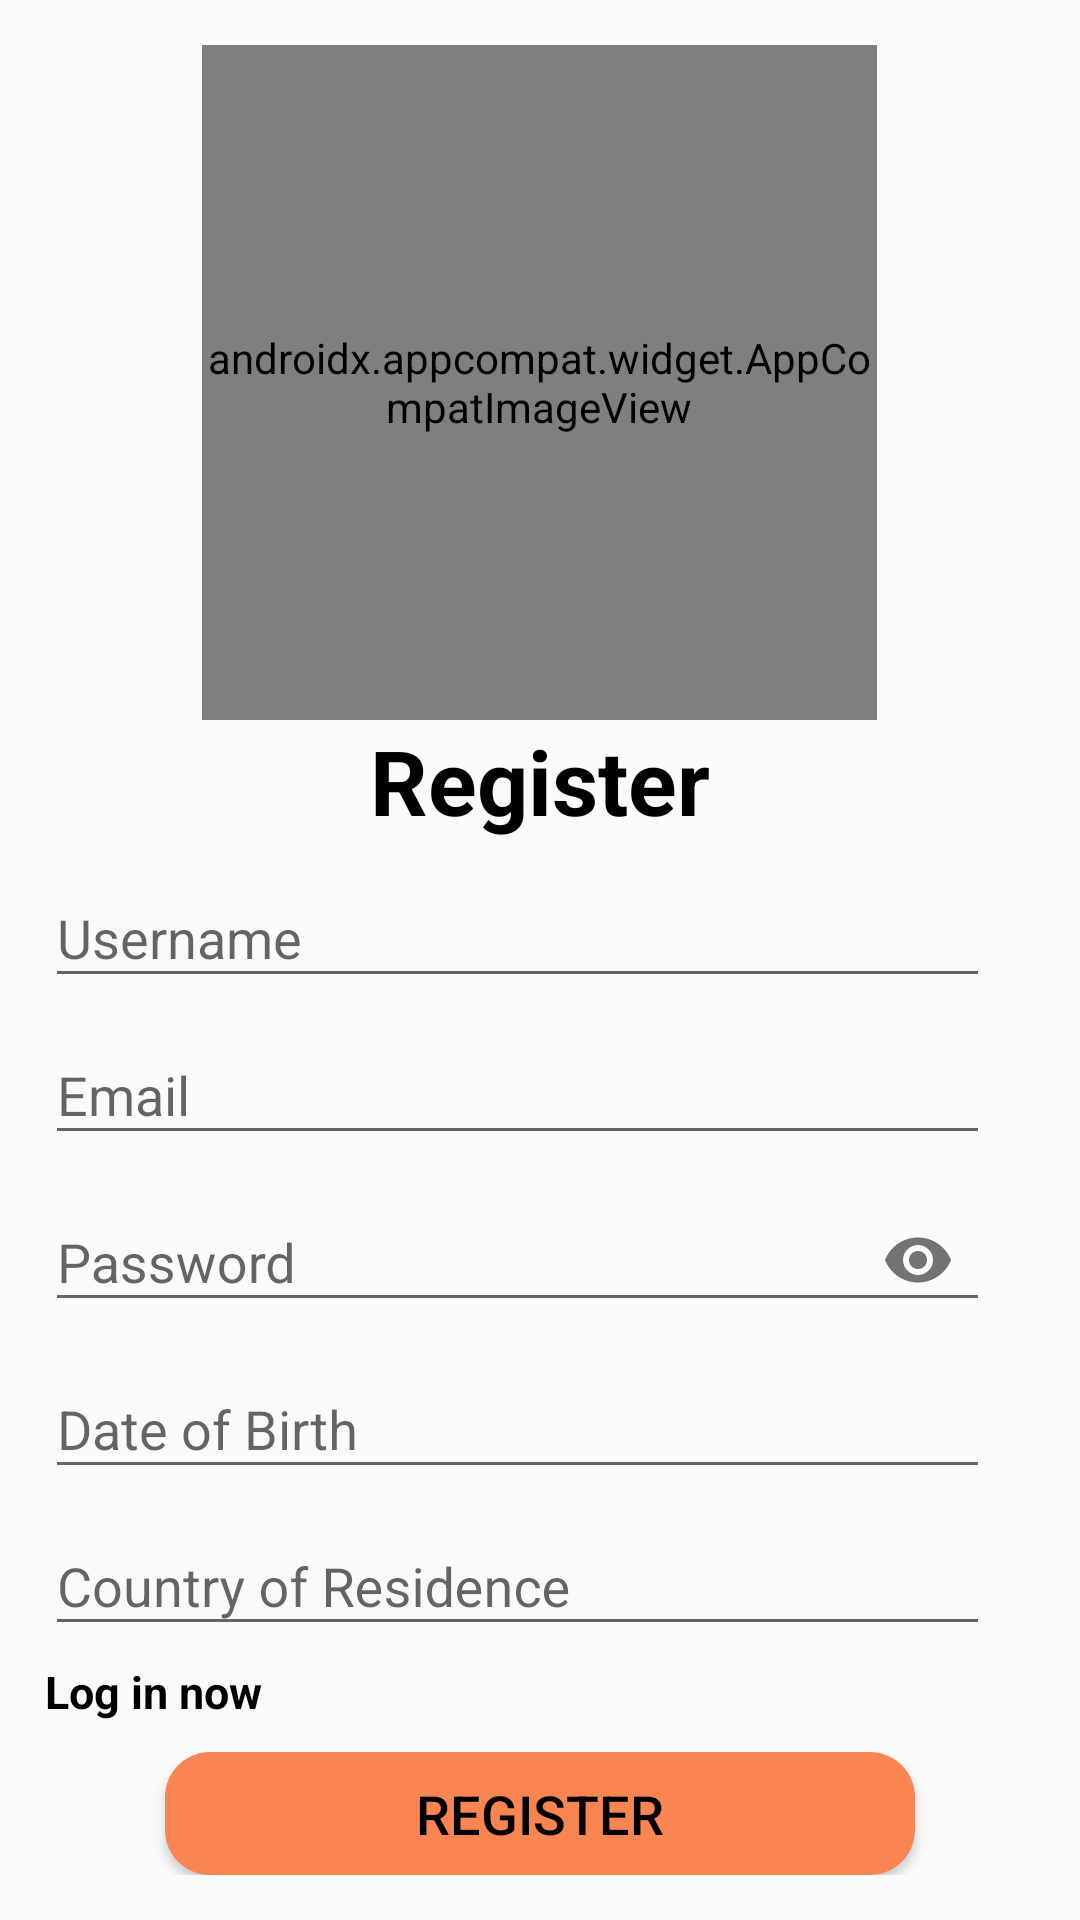

Reconstruct the res/layout file that produces this screen, plus the resources it refers to.
<!-- AndroidManifest.xml: application theme Theme.VisionFitV2 -->
<!-- res/layout/activity_register.xml -->
<?xml version="1.0" encoding="utf-8"?>
<androidx.appcompat.widget.LinearLayoutCompat
    xmlns:android="http://schemas.android.com/apk/res/android"
    xmlns:app="http://schemas.android.com/apk/res-auto"
    xmlns:tools="http://schemas.android.com/tools"
    android:layout_width="match_parent"
    android:layout_height="match_parent"
    android:gravity="center"
    android:orientation="vertical"
    android:padding="15dp"
    tools:context="Team10_VisionFit.Backend.firebaseAuthentication.Register">

    <androidx.appcompat.widget.AppCompatImageView
        android:id="@+id/imageView"
        android:contentDescription="@string/app_name"
        android:layout_width="225dp"
        android:layout_height="225dp"
        app:srcCompat="@mipmap/visionfitlogo_round" />

    <TextView
        android:text="@string/register"
        android:layout_width="match_parent"
        android:layout_height="wrap_content"
        android:textSize="30sp"
        android:textStyle="bold"
        android:layout_marginBottom="@dimen/padding_standard"
        android:gravity="center"
        style="@style/TextColor" />

    <ScrollView
        android:layout_width="match_parent"
        android:layout_height="wrap_content"
        android:overScrollMode="always"
        android:isScrollContainer="true"
        android:scrollbarAlwaysDrawVerticalTrack="true"
        android:scrollbarStyle="outsideInset"
        android:scrollbars="vertical"
        android:fadeScrollbars="false"
        android:scrollbarSize="15dp"
        android:scrollbarThumbVertical="@color/orange">
        
        <androidx.appcompat.widget.LinearLayoutCompat
            android:layout_width="match_parent"
            android:layout_height="wrap_content"
            android:orientation="vertical" >

            <com.google.android.material.textfield.TextInputLayout
                android:layout_width="match_parent"
                android:layout_height="wrap_content">

                <com.google.android.material.textfield.TextInputEditText
                    android:id="@+id/username_register"
                    android:hint="@string/username"
                    android:inputType="text"
                    android:layout_width="match_parent"
                    android:layout_height="wrap_content"
                    android:maxLines="1"/>
            </com.google.android.material.textfield.TextInputLayout>

            <com.google.android.material.textfield.TextInputLayout
                android:layout_width="match_parent"
                android:layout_height="wrap_content">

                <com.google.android.material.textfield.TextInputEditText
                    android:id="@+id/email"
                    android:hint="@string/email"
                    android:inputType="text"
                    android:layout_width="match_parent"
                    android:layout_height="wrap_content"
                    android:maxLines="1"/>
            </com.google.android.material.textfield.TextInputLayout>

            <com.google.android.material.textfield.TextInputLayout
                android:layout_width="match_parent"
                android:layout_height="wrap_content"
                app:passwordToggleEnabled="true"
                app:placeholderText="Min 6 Digits">

                <com.google.android.material.textfield.TextInputEditText
                    android:id="@+id/password"
                    android:hint="@string/password"
                    android:inputType="textPassword"
                    android:layout_width="match_parent"
                    android:layout_height="wrap_content"
                    android:maxLines="1" />
            </com.google.android.material.textfield.TextInputLayout>

            <com.google.android.material.textfield.TextInputLayout
                android:layout_width="match_parent"
                android:layout_height="wrap_content"
                android:hint="@string/date_of_birth"
                app:placeholderText="DD/MM/YYYY">

                <com.google.android.material.textfield.TextInputEditText
                    android:id="@+id/DOB_register"
                    android:layout_width="match_parent"
                    android:layout_height="wrap_content"
                    android:inputType="date"     />
            </com.google.android.material.textfield.TextInputLayout>

            <com.google.android.material.textfield.TextInputLayout
                android:layout_width="match_parent"
                android:layout_height="wrap_content"
                android:hint="@string/country_of_residence">

                <com.google.android.material.textfield.TextInputEditText
                    android:id="@+id/Country_register"
                    android:layout_width="match_parent"
                    android:layout_height="wrap_content"
                    android:maxLines="1"/>
            </com.google.android.material.textfield.TextInputLayout>
        </androidx.appcompat.widget.LinearLayoutCompat>
    </ScrollView>

    <ProgressBar
        android:id="@+id/progressBar"
        android:visibility="gone"
        android:layout_width="wrap_content"
        android:layout_height="wrap_content" />

    <TextView
        android:id="@+id/loginNow"
        android:text="@string/log_in_now"
        android:layout_width="match_parent"
        android:layout_height="wrap_content"
        android:layout_marginTop="5dp"
        style="@style/TextColor"
        android:textStyle="bold"
        android:textSize="15sp" />

    <androidx.appcompat.widget.AppCompatButton
        android:id="@+id/btn_register"
        android:text="@string/register"
        android:layout_width="250dp"
        android:layout_height="wrap_content"
        android:layout_marginTop="10dp"
        android:textSize="18sp"
        android:textColor="@color/black"
        android:background="@drawable/round_view"
        android:backgroundTint="@color/orange" />

</androidx.appcompat.widget.LinearLayoutCompat>
<!-- resources referenced by this layout -->
<resources>
  <color name="black">#FF000000</color>
  <color name="orange">#F98553</color>
  <!-- drawable round_view (drawable) -->
  <?xml version="1.0" encoding="utf-8"?>
  <shape
      xmlns:android="http://schemas.android.com/apk/res/android">
      <corners android:radius="15dp" />
      <solid android:color="@color/white" />
  </shape>
  <!-- mipmap visionfitlogo_round: webp bitmap (mipmap, 12002 bytes) -->
  <string name="app_name" translatable="false">VisionFit</string>
  <string name="country_of_residence">Country of Residence</string>
  <string name="date_of_birth">Date of Birth</string>
  <string name="email">Email</string>
  <string name="log_in_now">Log in now</string>
  <string name="password">Password</string>
  <string name="register">Register</string>
  <string name="username">Username</string>
  <style name="TextColor"><item name="android:textColor">@color/black</item></style>
  <style name="Theme.VisionFitV2" parent="Base.Theme.VisionFitV2" />
  <color name="white">#FFFFFF</color>
  <style name="Base.Theme.VisionFitV2" parent="Theme.AppCompat.Light">
          
          
      </style>
</resources>
